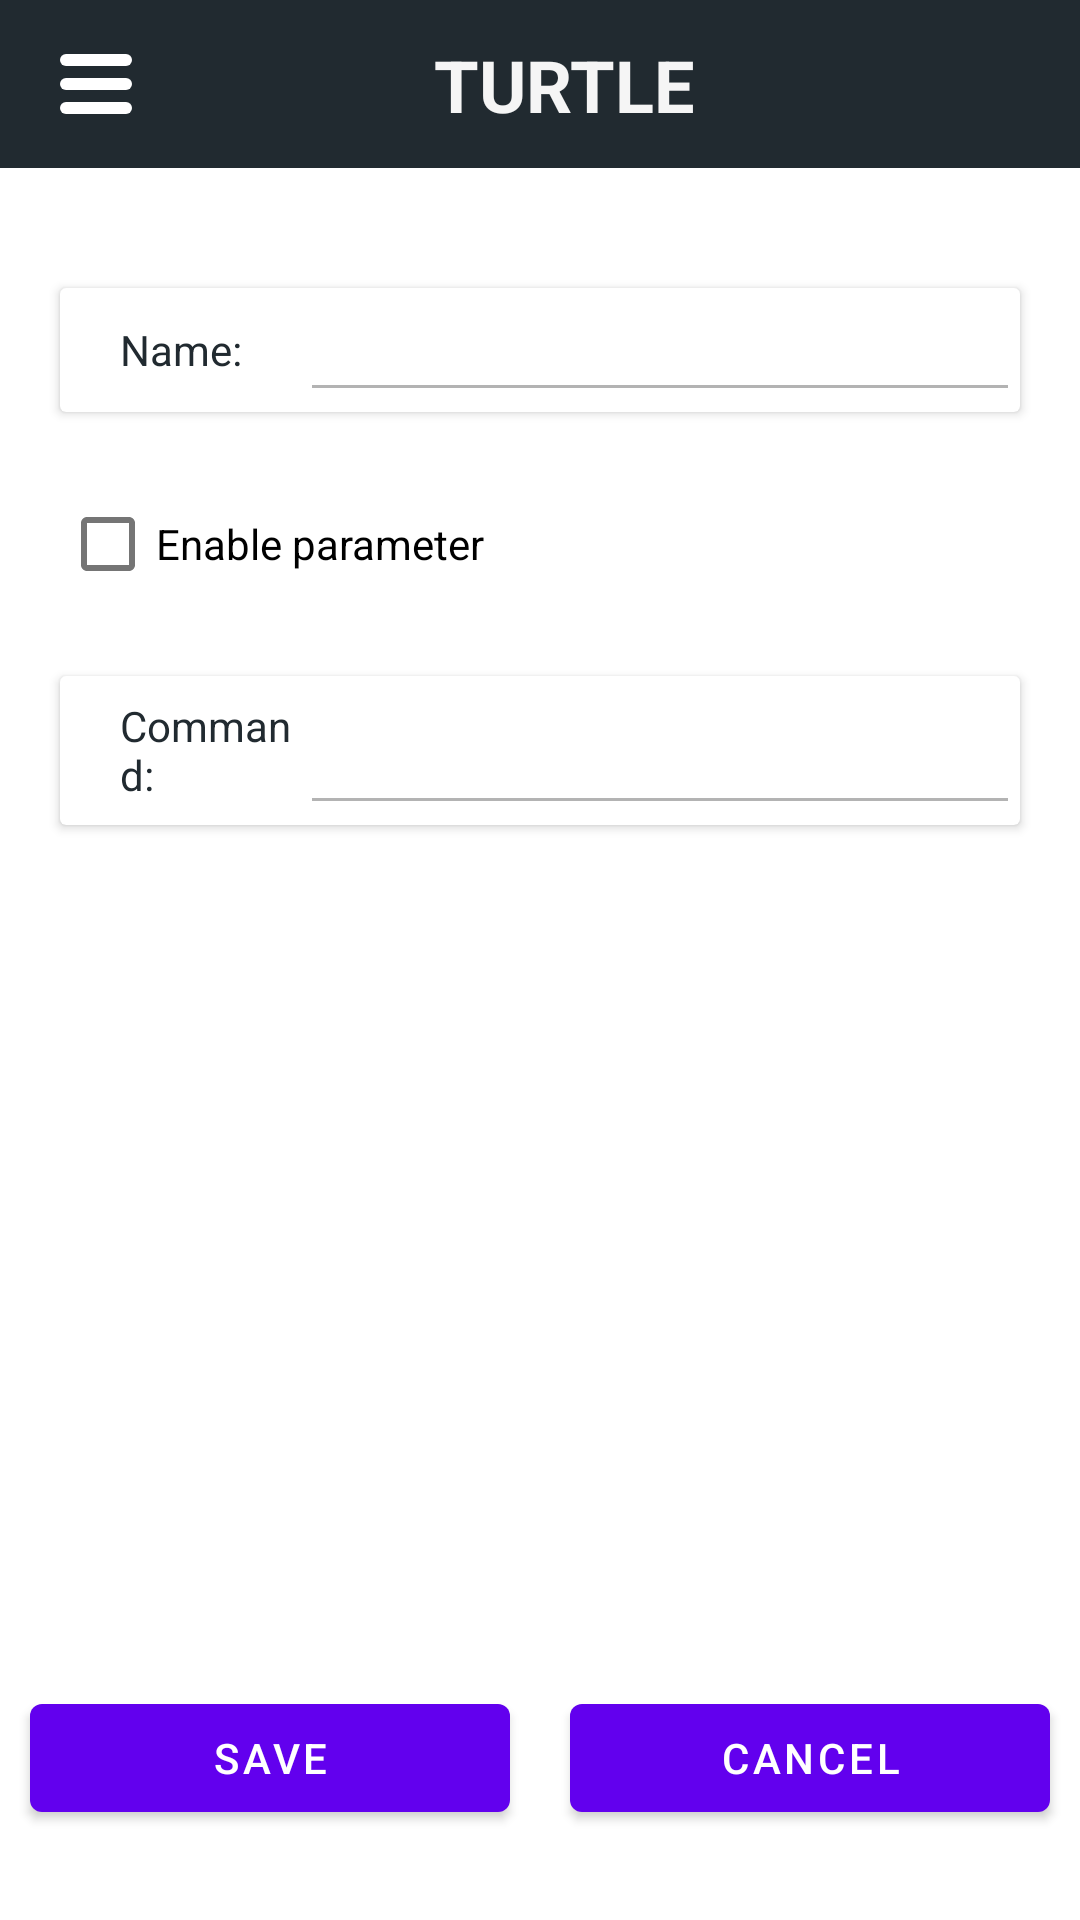

Android layout source for this screen:
<!-- AndroidManifest.xml: application theme Theme.Turtle -->
<!-- res/layout/activity_create_custom_command.xml -->
<?xml version="1.0" encoding="utf-8"?>
<androidx.constraintlayout.widget.ConstraintLayout xmlns:android="http://schemas.android.com/apk/res/android"
    xmlns:app="http://schemas.android.com/apk/res-auto"
    xmlns:tools="http://schemas.android.com/tools"
    android:layout_width="match_parent"
    android:layout_height="match_parent"
    tools:context=".CreateCustomCommandActivity">


    <LinearLayout
        android:id="@+id/linearLayoutTop"
        android:layout_width="match_parent"
        android:layout_height="match_parent"
        android:orientation="vertical">

        <include
            android:id="@+id/createCustomCommandsTopBar"
            layout="@layout/top_bar">
        </include>

        <LinearLayout
            android:id="@+id/linearLayout1"
            android:layout_width="match_parent"
            android:layout_height="wrap_content"
            android:orientation="horizontal">

            <androidx.cardview.widget.CardView
                android:layout_width="match_parent"
                android:layout_height="wrap_content"
                android:layout_marginTop="40dp"
                android:layout_marginStart="20dp"
                android:layout_marginEnd="20dp"
                android:layout_marginBottom="20dp">

                <LinearLayout
                    android:layout_width="match_parent"
                    android:layout_height="wrap_content">

                    <TextView
                        android:id="@+id/textView2"
                        android:layout_width="0dp"
                        android:layout_height="match_parent"
                        android:gravity="center_vertical"
                        android:paddingLeft="20dp"
                        android:layout_weight="1"
                        android:textColor="@color/PrimaryDark"
                        android:text="Name:" />

                    <EditText
                        android:id="@+id/editTextTextPersonName"
                        android:layout_width="0dp"
                        android:layout_height="wrap_content"
                        android:layout_gravity="right"
                        android:layout_weight="3"
                        android:inputType="textPersonName"
                        android:textColor="@color/PrimaryDark"
                        android:alpha="0.5"
                        android:text="" />

                </LinearLayout>


            </androidx.cardview.widget.CardView>

        </LinearLayout>

        <LinearLayout
            android:id="@+id/linearLayout2"
            android:layout_width="match_parent"
            android:layout_height="wrap_content"
            android:orientation="horizontal"
            android:layout_marginStart="20dp"
            android:layout_marginEnd="20dp">

            <CheckBox
                android:id="@+id/checkBox"
                android:layout_width="wrap_content"
                android:layout_height="wrap_content"
                android:layout_weight="1"
                android:text="Enable parameter" />
        </LinearLayout>

        <androidx.cardview.widget.CardView
            android:layout_width="match_parent"
            android:layout_height="wrap_content"
            android:layout_margin="20dp">

            <LinearLayout
                android:id="@+id/linearLayout3"
                android:layout_width="match_parent"
                android:layout_height="wrap_content"
                android:orientation="horizontal">

                <TextView
                    android:id="@+id/textView4"
                    android:layout_width="0dp"
                    android:layout_height="match_parent"
                    android:layout_weight="1"
                    android:gravity="center_vertical"
                    android:paddingLeft="20dp"
                    android:textColor="@color/PrimaryDark"
                    android:text="Command:" />

                <EditText
                    android:id="@+id/editTextTextPersonName2"
                    android:layout_width="0dp"
                    android:layout_height="match_parent"
                    android:layout_weight="3"
                    android:alpha="0.5"
                    android:inputType="textPersonName"
                    android:text="" />
            </LinearLayout>

        </androidx.cardview.widget.CardView>

        <LinearLayout
            android:layout_width="match_parent"
            android:layout_height="match_parent"
            android:gravity="bottom"
            android:orientation="horizontal">

            <Button
                android:id="@+id/buttonSave"
                android:layout_width="0dp"
                android:layout_height="wrap_content"
                android:layout_weight="1"
                android:layout_margin="10dp"
                android:text="Save"/>
            <Button
                android:id="@+id/buttonCancel"
                android:layout_width="0dp"
                android:layout_height="wrap_content"
                android:layout_weight="1"
                android:layout_margin="10dp"
                android:text="Cancel"/>

        </LinearLayout>

    </LinearLayout>

    <include
        layout="@layout/drawer_layout">
    </include>

</androidx.constraintlayout.widget.ConstraintLayout>
<!-- res/layout/top_bar.xml (included above) -->
<?xml version="1.0" encoding="utf-8"?>
<androidx.appcompat.widget.Toolbar
    xmlns:android="http://schemas.android.com/apk/res/android"
    xmlns:app="http://schemas.android.com/apk/res-auto"
    android:layout_width="match_parent"
    android:layout_height="?attr/actionBarSize"
    android:background="@color/PrimaryDark"
    android:id="@+id/top_bar"
    android:theme="@style/ThemeOverlay.AppCompat.Dark">

    <androidx.constraintlayout.widget.ConstraintLayout
        android:layout_width="match_parent"
        android:layout_height="match_parent">

        <ImageView
            android:id="@+id/hamburgerMenuIcon"
            android:layout_width="wrap_content"
            android:layout_height="wrap_content"
            android:src="@drawable/hamburger_menu_icon"
            app:layout_constraintBottom_toBottomOf="parent"
            app:layout_constraintStart_toStartOf="parent"
            app:layout_constraintTop_toTopOf="parent"
            android:contentDescription="@string/hamburger_menu_description" />

        <TextView
            android:layout_width="wrap_content"
            android:layout_height="wrap_content"
            android:text="@string/turtle"
            android:textSize="24sp"
            android:textStyle="bold"
            android:textColor="@color/PrimaryLight"
            app:layout_constraintBottom_toBottomOf="parent"
            app:layout_constraintEnd_toEndOf="parent"
            app:layout_constraintStart_toStartOf="parent"
            app:layout_constraintTop_toTopOf="parent" />


    </androidx.constraintlayout.widget.ConstraintLayout>

</androidx.appcompat.widget.Toolbar>
<!-- res/layout/drawer_layout.xml (included above) -->
<androidx.drawerlayout.widget.DrawerLayout xmlns:android="http://schemas.android.com/apk/res/android"
    xmlns:app="http://schemas.android.com/apk/res-auto"
    xmlns:tools="http://schemas.android.com/tools"
    android:id="@+id/drawerLayout"
    android:layout_width="match_parent"
    android:layout_height="match_parent"
    tools:context=".HamburgerMenu">

    <androidx.constraintlayout.widget.ConstraintLayout
        android:layout_width="match_parent"
        android:layout_height="match_parent">
    </androidx.constraintlayout.widget.ConstraintLayout>

    <com.google.android.material.navigation.NavigationView
        android:id="@+id/navView"
        android:layout_width="wrap_content"
        android:layout_height="match_parent"
        app:headerLayout="@layout/nav_header"
        app:menu="@menu/nav_drawer_menu"
        android:layout_gravity="start"
        android:fitsSystemWindows="true"/>

</androidx.drawerlayout.widget.DrawerLayout>
<!-- resources referenced by this layout -->
<resources>
  <color name="PrimaryDark">#212A30</color>
  <color name="PrimaryLight">#F5F5F5</color>
  <!-- drawable hamburger_menu_icon (drawable) -->
  <?xml version="1.0" encoding="utf-8"?>
  <layer-list xmlns:android="http://schemas.android.com/apk/res/android">
      <item
          android:top="6dp"
          android:left="4dp"
          android:right="4dp"
          android:bottom="22dp"
          android:drawable="@drawable/hamburger_line"/>
      <item
          android:top="14dp"
          android:left="4dp"
          android:right="4dp"
          android:bottom="14dp"
          android:drawable="@drawable/hamburger_line"/>
      <item
          android:top="22dp"
          android:left="4dp"
          android:right="4dp"
          android:bottom="6dp"
          android:drawable="@drawable/hamburger_line"/>
  </layer-list>
  <string name="hamburger_menu_description">Menu button</string>
  <string name="turtle">TURTLE</string>
  <style name="Theme.Turtle" parent="Theme.MaterialComponents.Light.DarkActionBar">
          
          <item name="colorPrimary">@color/purple_500</item>
          <item name="colorPrimaryVariant">@color/purple_700</item>
          <item name="colorOnPrimary">@color/white</item>
          
          <item name="colorSecondary">@color/teal_200</item>
          <item name="colorSecondaryVariant">@color/teal_700</item>
          <item name="colorOnSecondary">@color/black</item>
          
          <item name="android:statusBarColor" tools:targetApi="l">?attr/colorPrimaryVariant</item>
          
      </style>
  <!-- drawable hamburger_line (drawable) -->
  <?xml version="1.0" encoding="utf-8"?>
  <shape xmlns:android="http://schemas.android.com/apk/res/android"
      android:shape="rectangle">
      <size
          android:width="24dp"
          android:height="4dp" />
      <solid android:color="#ffffff" />
      <corners android:radius="10dp" />
  </shape>
  <color name="purple_500">#FF6200EE</color>
  <color name="purple_700">#FF3700B3</color>
  <color name="white">#FFFFFFFF</color>
  <color name="teal_200">#FF03DAC5</color>
  <color name="teal_700">#FF018786</color>
  <color name="black">#FF000000</color>
</resources>
